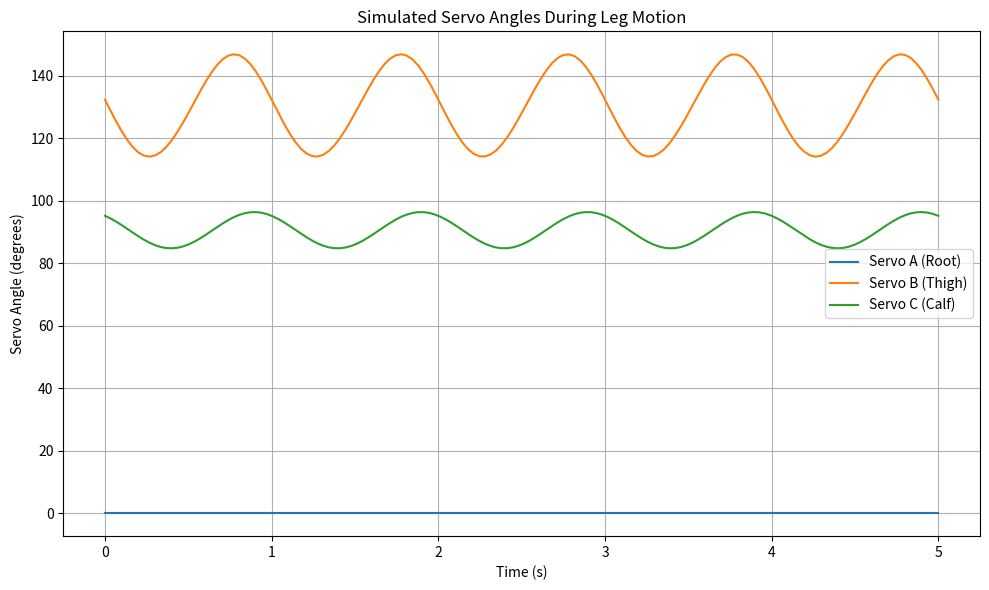

The script that saved this image:
import numpy as np
import matplotlib.pyplot as plt


class RobotLeg:
    def __init__(self, xOrigin, yOrigin, robotShape):
        self.xOrigin = xOrigin
        self.yOrigin = yOrigin
        self.robotShape = robotShape

    def calculateAngles(self, x, y, z):
        # Simplified IK calculation (port from Robot_Motion.ino)
        a, b, c = 0, 0, 0  # placeholder
        L1 = self.robotShape['L1']
        L2 = self.robotShape['L2']
        L3 = self.robotShape['L3']
        
        x_3 = 0
        x_4 = L1 #* sin(angleA);
        x_5 = L1 #* cos(angleA);

        # Check active radius
        d = np.sqrt((z - x_5)**2 + (y - x_4)**2 + (x - x_3)**2)
        DR = 100 #Active radius
        
        if (d > DR):
            k = DR / d
            x = k * (x - x_3) + x_3
            y = k * (y - x_4) + x_4
            z = k * (z - x_5) + x_5

        # Calculate Angles B and C (Thigh and Calf)
        l23 = np.sqrt((z - x_5)**2 + (y - x_4)**2 + (x - x_3)**2)
        w = (x - x_3) / l23
        v = (L2**2 + l23**2 - L3**2) / (2 * L2 * l23)
        angleA = 0 #PLACEHOLDER
        angleB = np.arcsin(w) - np.arccos(v)
        angleC = np.pi - np.arccos((L2**2 + L3**2 - l23**2) / (2 * L3 * L2))

        # Convert to degrees
        a = angleA / np.pi * 180
        b = angleB / np.pi * 180
        c = angleC / np.pi * 180

        # Map B to servo range
        b = np.interp(b, [-90, 90], [180, 0])

        return a,b,c

def simulate_motion(duration=5, fps=30, amplitude=20):
    """Simulates leg motion and returns servo angles over time."""
    
    robotShape = {'L1': 23.0, 'L2': 55.0, 'L3': 59.0}
    leg = RobotLeg(0, 50, robotShape)
    
    # Simulation parameters
    total_frames = duration * fps
    time = np.linspace(0, duration, total_frames)

    # Initial position
    x_center = 10
    y_center = 99
    z_center = 10

    # Preallocate arrays for servo angles
    servoA = np.zeros_like(time)
    servoB = np.zeros_like(time)
    servoC = np.zeros_like(time)

    # Generate a sinusoidal trajectory for the leg
    for i, t in enumerate(time):
        x = x_center + amplitude * np.sin(2 * np.pi * t)
        y = y_center
        z = z_center + amplitude * np.cos(2 * np.pi * t)
        servoA[i], servoB[i], servoC[i] = leg.calculateAngles(x, y, z)

    return time, servoA, servoB, servoC

def plot_servo_angles(time, servoA, servoB, servoC):
    """Plots the servo angles over time."""
    
    plt.figure(figsize=(10, 6))

    plt.plot(time, servoA, label='Servo A (Root)')
    plt.plot(time, servoB, label='Servo B (Thigh)')
    plt.plot(time, servoC, label='Servo C (Calf)')

    plt.xlabel('Time (s)')
    plt.ylabel('Servo Angle (degrees)')
    plt.title('Simulated Servo Angles During Leg Motion')
    plt.grid(True)
    plt.legend()
    plt.tight_layout()
    plt.show()

if __name__ == "__main__":
    # Run the simulation
    time, servoA, servoB, servoC = simulate_motion()
    
    # Plot the results
    plot_servo_angles(time, servoA, servoB, servoC)




"""
Main areas for improvement
* Add multiple legs so there are 4 plots of multiple legs
* make the simulation to be used for walking
* make the inverse kinematics more precise

"""
